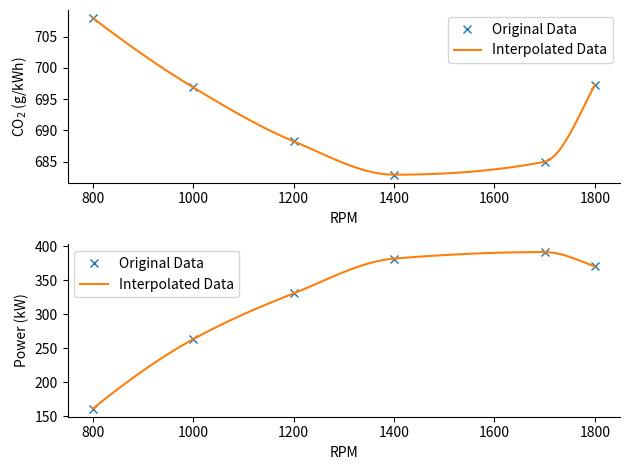

Source code (Python):
import numpy as np
import scipy as sp
import matplotlib.pyplot as plt
%config InlineBackend.figure_formats = ['svg']

RPM = np.array([800, 1000, 1200, 1400, 1700, 1800])
CO2 = np.array([708, 696.889, 688.247, 682.897, 684.955, 697.3 ])
POW = np.array([161.141, 263.243, 330.51 , 381.561, 391.17, 370 ])

def CO2func(s):
    return sp.interpolate.pchip_interpolate(RPM,CO2,s)

def POWfunc(s):
    return sp.interpolate.pchip_interpolate(RPM,POW,s)

RPM_continuous = np.linspace(800,1800,100)
plt.figure()
plt.subplot(2,1,1)
plt.plot(RPM, CO2, 'x', label='Original Data')
plt.plot(RPM_continuous, CO2func(RPM_continuous), label='Interpolated Data')
plt.xlabel('RPM')
plt.ylabel('CO$_2$ (g/kWh)')
ax = plt.gca()
ax.spines['right'].set_color('none')
ax.spines['top'].set_color('none')
plt.tight_layout()
plt.legend()

plt.subplot(2,1,2)
plt.plot(RPM, POW, 'x', label='Original Data')
plt.plot(RPM_continuous, POWfunc(RPM_continuous), label='Interpolated Data')
plt.xlabel('RPM')
plt.ylabel('Power (kW)')
ax = plt.gca()
ax.spines['right'].set_color('none')
ax.spines['top'].set_color('none')
plt.tight_layout()
plt.legend();


import scipy as sp
import numpy as np

import scipy as sp 
import numpy as np

x0 = np.array([5,0,1])

def func(x):
    vol = x[0]*x[1]*x[2]
    return vol

def nonlinconfun(x):
    c1 = 0.8 - x[0]*x[1]
    c2 = 0.8 - x[0]*x[2]
    c3 = 0.8 - x[1]*x[2]
    c4 = 3000 - 2500 * x[0] * x[1] * x[2]
    return np.array([c1,c2,c3,c4])

cons = sp.optimize.NonlinearConstraint(nonlinconfun, np.array([-np.inf,-np.inf,-np.inf,-np.inf]), np.array([0,0,0,0]))

bounds = [[0, None],
          [0, None],
          [0, None]]

result = sp.optimize.minimize(fun = func,x0 = x0,bounds = bounds,constraints=cons)
print(result)